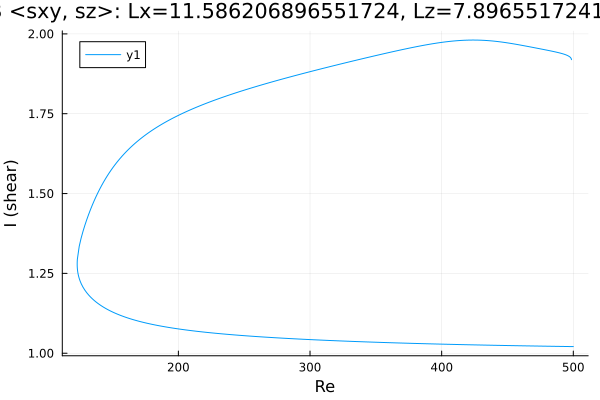

The data file committed next to this chart (first rows):
Re, shear
500.0, 1.021
499.9, 1.021
498.5, 1.021
497.1, 1.021
495.7, 1.021
494.3, 1.021
492.9, 1.021
491.5, 1.021
490, 1.021
488.6, 1.021
487.2, 1.022
485.8, 1.022
484.4, 1.022
483, 1.022
481.6, 1.022
480.1, 1.022
478.7, 1.022
477.3, 1.022
475.9, 1.022
474.5, 1.022
473.1, 1.022
471.7, 1.023
470.2, 1.023
468.8, 1.023
467.4, 1.023
466, 1.023
465.6, 1.023
464.1, 1.023
462.7, 1.023
461.3, 1.023
459.9, 1.023
458.5, 1.023
457.1, 1.024
455.7, 1.024
454.2, 1.024
452.8, 1.024
451.4, 1.024
450, 1.024
448.6, 1.024
447.2, 1.024
445.8, 1.024
444.3, 1.025
442.9, 1.025
441.5, 1.025
440.1, 1.025
438.7, 1.025
437.3, 1.025
435.9, 1.025
434.4, 1.025
433, 1.025
431.6, 1.026
430.2, 1.026
428.8, 1.026
427.4, 1.026
426, 1.026
424.6, 1.026
423.1, 1.026
421.7, 1.026
420.3, 1.027
418.9, 1.027
... 549 more rows
